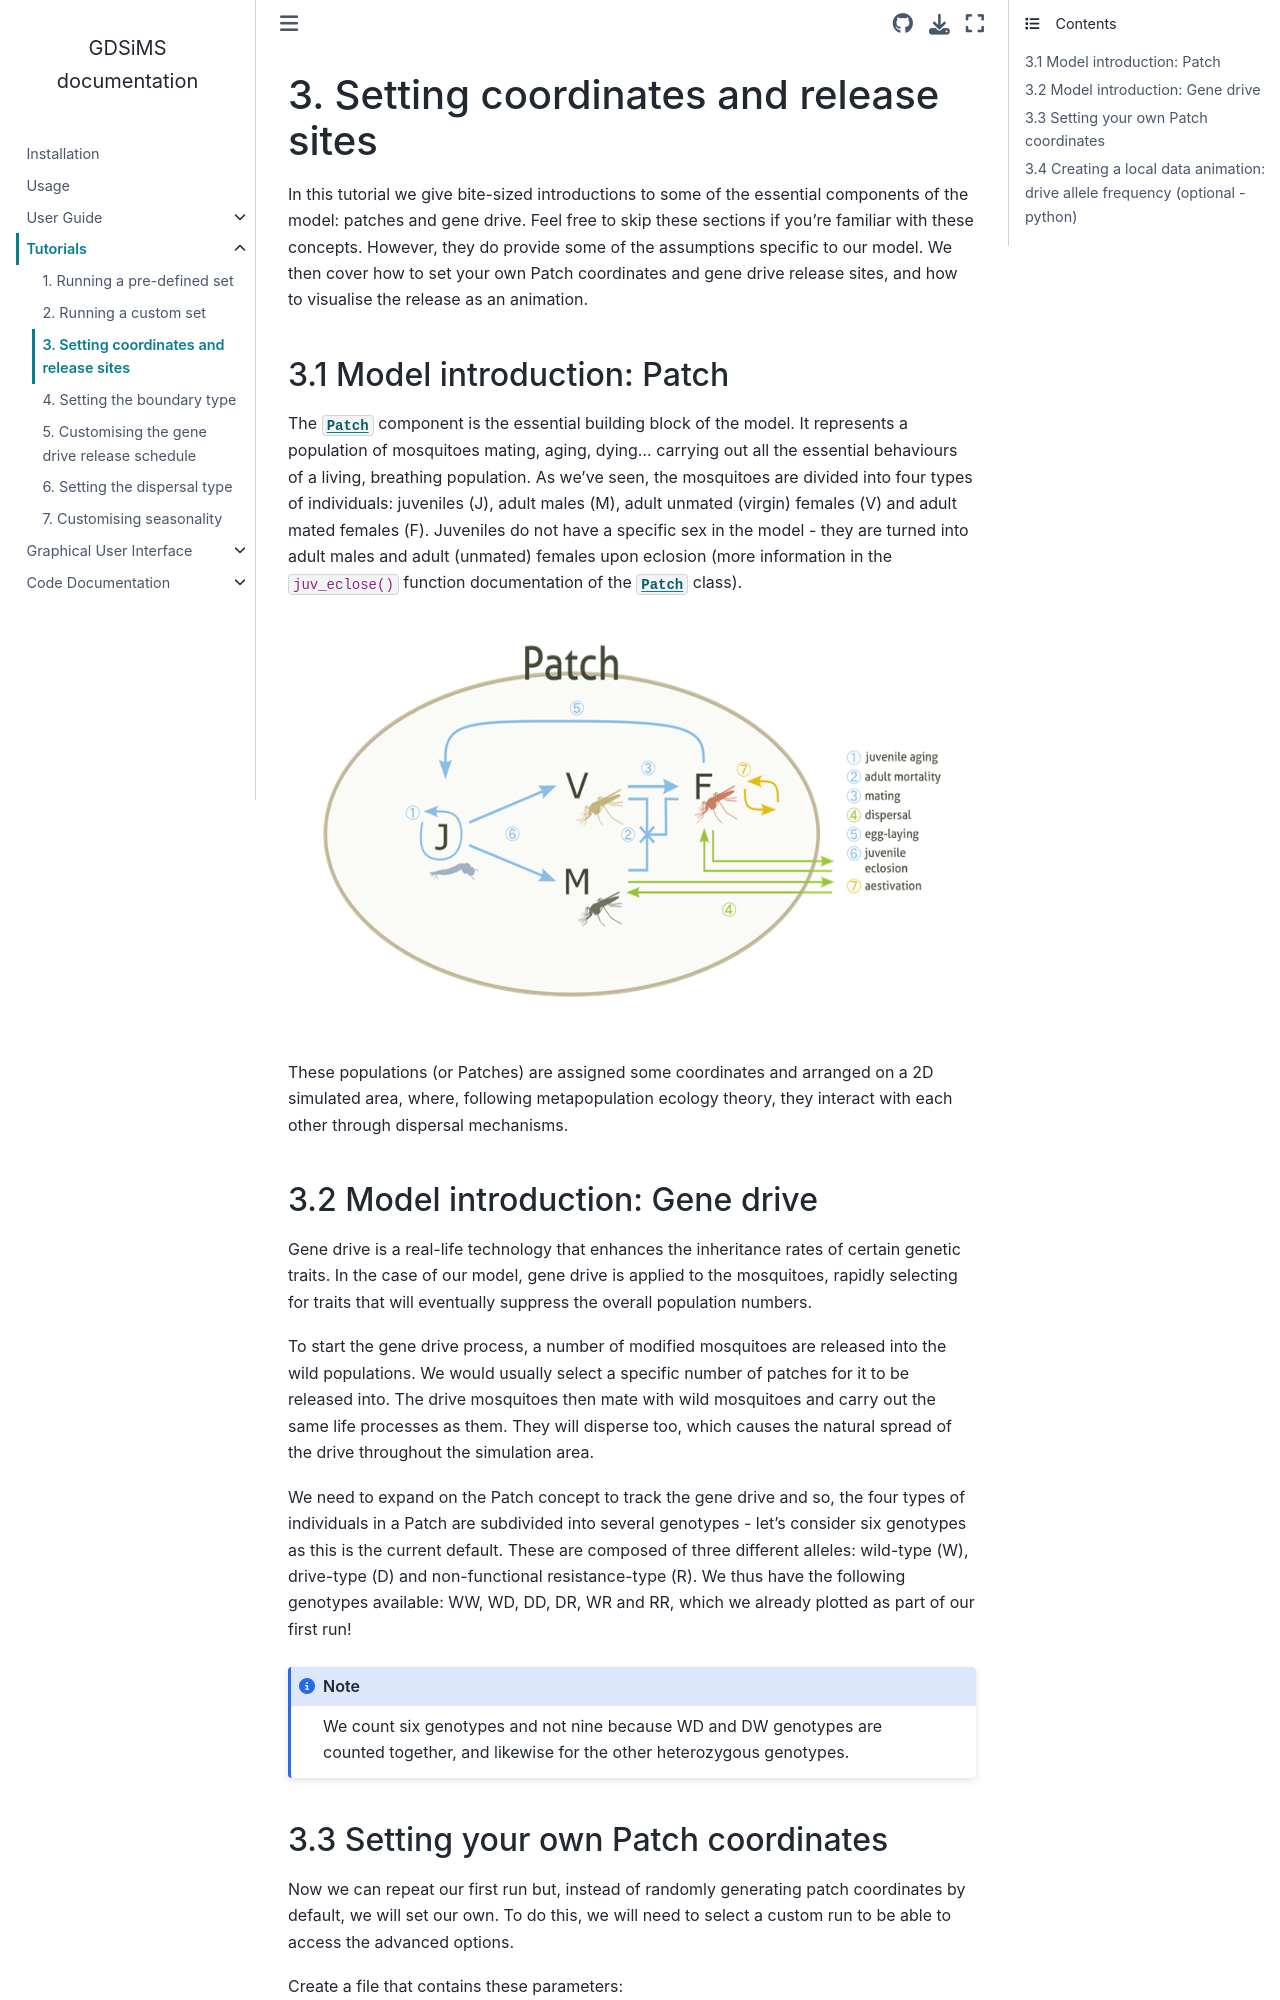

repository: AceRNorth/gdsims · page: tutorials/tutorial3.html · generator: sphinx


3. Setting coordinates and release sites
========================================

In this tutorial we give bite-sized introductions to some of the essential components of the model: patches and gene drive. Feel free to skip these sections if you're familiar with these concepts. However, they do provide some of the assumptions specific to our model. We then cover how to set your own Patch coordinates and gene drive release sites, and how to visualise the release as an animation. 

3.1 Model introduction: Patch
-----------------------------

The :class:`Patch` component is the essential building block of the model. It represents a population of mosquitoes mating, aging, dying… carrying out all the essential behaviours of a living, breathing population. As we've seen, the mosquitoes are divided into four types of individuals: juveniles (J), adult males (M), adult unmated (virgin) females (V) and adult mated females (F). Juveniles do not have a specific sex in the model - they are turned into adult males and adult (unmated) females upon eclosion (more information in the ``juv_eclose()`` function documentation of the :class:`Patch` class).

.. figure:: ../images/tut3_patch_intro.png
    :align: left
    :scale: 90 %

These populations (or Patches) are assigned some coordinates and arranged on a 2D simulated area, where, following metapopulation ecology theory, they interact with each other through dispersal mechanisms.

.. _tutorial-3.2: 

3.2 Model introduction: Gene drive
----------------------------------

Gene drive is a real-life technology that enhances the inheritance rates of certain genetic traits. In the case of our model, gene drive is applied to the mosquitoes, rapidly selecting for traits that will eventually suppress the overall population numbers. 

To start the gene drive process, a number of modified mosquitoes are released into the wild populations. We would usually select a specific number of patches for it to be released into. The drive mosquitoes then mate with wild mosquitoes and carry out the same life processes as them. They will disperse too, which causes the natural spread of the drive throughout the simulation area. 

We need to expand on the Patch concept to track the gene drive and so, the four types of individuals in a Patch are subdivided into several genotypes - let's consider six genotypes as this is the current default. These are composed of three different alleles: wild-type (W), drive-type (D) and non-functional resistance-type (R). We thus have the following genotypes available: WW, WD, DD, DR, WR and RR, which we already plotted as part of our first run!

.. note:: 
    We count six genotypes and not nine because WD and DW genotypes are counted together, and likewise for the other heterozygous genotypes.


.. _tutorial-3.3:
